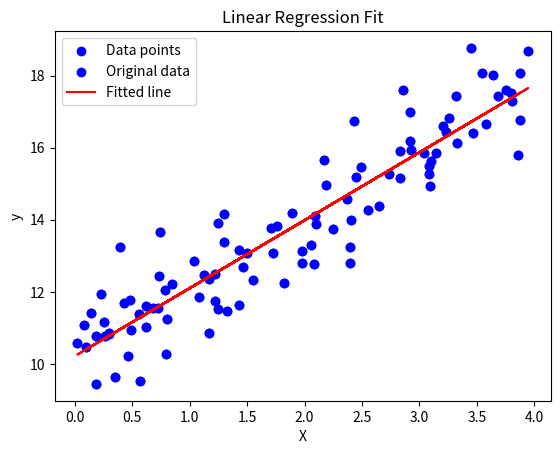
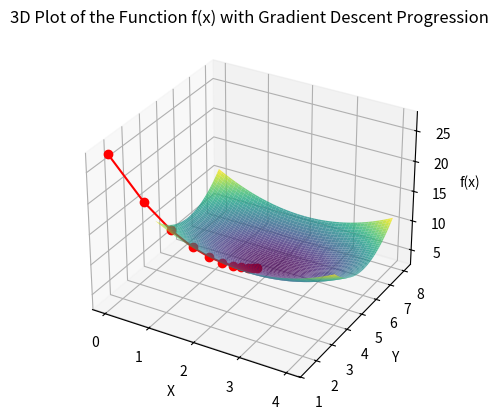
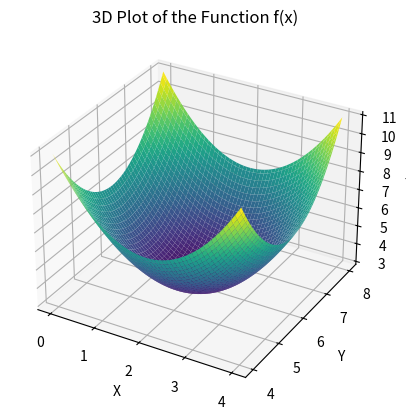

The script that saved these images, in order:
import numpy as np
import matplotlib.pyplot as plt
from mpl_toolkits.mplot3d import Axes3D

# Function h(x, theta)
def h(x, theta):
    return np.dot(x, theta).reshape(-1, 1)

# Example usage
x = np.array([[1, 1], [1, 2], [1, 3]])
theta = np.array([1, 2])
y_predicted = h(x, theta)
print("Predicted values:", y_predicted)  # Output: [3 5 7]

# Function to compute mean squared error
def mean_squared_error(y_predicted, y_label):
    squared_errors = (y_predicted - y_label) ** 2
    mse = np.mean(squared_errors)
    return mse

# Example usage
y_predicted = np.array([[3], [5], [7]])
y_label = np.array([[4], [4], [8]])
mse = mean_squared_error(y_predicted, y_label)
print("Mean squared error:", mse)

# Class for Least Squares Regression
class LeastSquaresRegression:
    def __init__(self):
        self.theta = None

    def fit(self, X, y):
        if np.all(X[:, 0] != 1):
            X = np.column_stack((np.ones(X.shape[0]), X))
        X_transpose = X.T
        self.theta = np.linalg.inv(X_transpose @ X) @ X_transpose @ y

    def predict(self, X):
        if np.all(X[:, 0] != 1):
            X = np.column_stack((np.ones(X.shape[0]), X))
        return X @ self.theta

# Generate random data
np.random.seed(42)
X = 4 * np.random.rand(100, 1)
y = 10 + 2 * X + np.random.randn(100, 1)

# Plot the generated data
plt.scatter(X, y, color='blue', label='Data points')
plt.xlabel('X')
plt.ylabel('y')
plt.title('Randomly Generated Data')
plt.legend()
plt.show()

# Function to add bias column
def bias_column(X):
    return np.concatenate((np.ones((X.shape[0], 1)), X), axis=1)

# Initialize and fit the model
model = LeastSquaresRegression()
model.fit(X, y)
print("Theta values:", model.theta)

# Make predictions
y_pred = model.predict(X)

# Plot the original data and the predicted values
plt.scatter(X, y, color='blue', label='Original data')
plt.plot(X, y_pred, color='red', label='Fitted line')
plt.xlabel('X')
plt.ylabel('y')
plt.title('Linear Regression Fit')
plt.legend()
plt.show()

# Class for Gradient Descent Optimization
class GradientDescentOptimizer:
    def __init__(self, f, fprime, start, learning_rate=0.1):
        self.f_ = f
        self.fprime_ = fprime
        self.current_ = np.array(start)
        self.learning_rate_ = learning_rate
        self.history_ = [self.current_]

    def step(self):
        new_value = self.current_ - (self.learning_rate_ * self.fprime_(self.current_))
        self.current_ = new_value
        self.history_.append(self.current_)

    def optimize(self, iterations=100):
        for i in range(iterations):
            self.step()

    def getCurrentValue(self):
        return self.current_

    def print_result(self):
        print("Best theta found is " + str(self.current_))
        print("Value of f at this theta: f(theta) = " + str(self.f_(self.current_)))
        print("Value of f prime at this theta: f'(theta) = " + str(self.fprime_(self.current_)))

    def plot_progression(self):
        x_range = np.linspace(0, 4, 100)
        y_range = np.linspace(4, 8, 100)
        X, Y = np.meshgrid(x_range, y_range)
        Z = np.array([self.f_(np.array([x, y])) for x, y in zip(np.ravel(X), np.ravel(Y))]).reshape(X.shape)

        fig = plt.figure()
        ax = fig.add_subplot(111, projection='3d')
        ax.plot_surface(X, Y, Z, cmap='viridis', alpha=0.8)

        history = np.array(self.history_)
        ax.plot(history[:, 0], history[:, 1], [self.f_(point) for point in history], 'r-o')

        ax.set_xlabel('X')
        ax.set_ylabel('Y')
        ax.set_zlabel('f(x)')
        ax.set_title('3D Plot of the Function f(x) with Gradient Descent Progression')
        plt.show()

# Define the functions f(x) and fprime(x)
def f(x):
    a = np.array([2, 6])
    return 3 + np.dot(x - a, x - a)

def fprime(x):
    a = np.array([2, 6])
    return 2 * (x - a)

# Example usage
grad = GradientDescentOptimizer(f, fprime, np.random.normal(size=(2,)), 0.1)
grad.optimize(10)
grad.print_result()
grad.plot_progression()

# 3D Plot of the Function f(x)
x_range = np.linspace(0, 4, 100)
y_range = np.linspace(4, 8, 100)
X, Y = np.meshgrid(x_range, y_range)
Z = np.array([f(np.array([x, y])) for x, y in zip(np.ravel(X), np.ravel(Y))]).reshape(X.shape)

fig = plt.figure()
ax = fig.add_subplot(111, projection='3d')
ax.plot_surface(X, Y, Z, cmap='viridis')
ax.set_xlabel('X')
ax.set_ylabel('Y')
ax.set_zlabel('f(x)')
ax.set_title('3D Plot of the Function f(x)')
plt.show()
